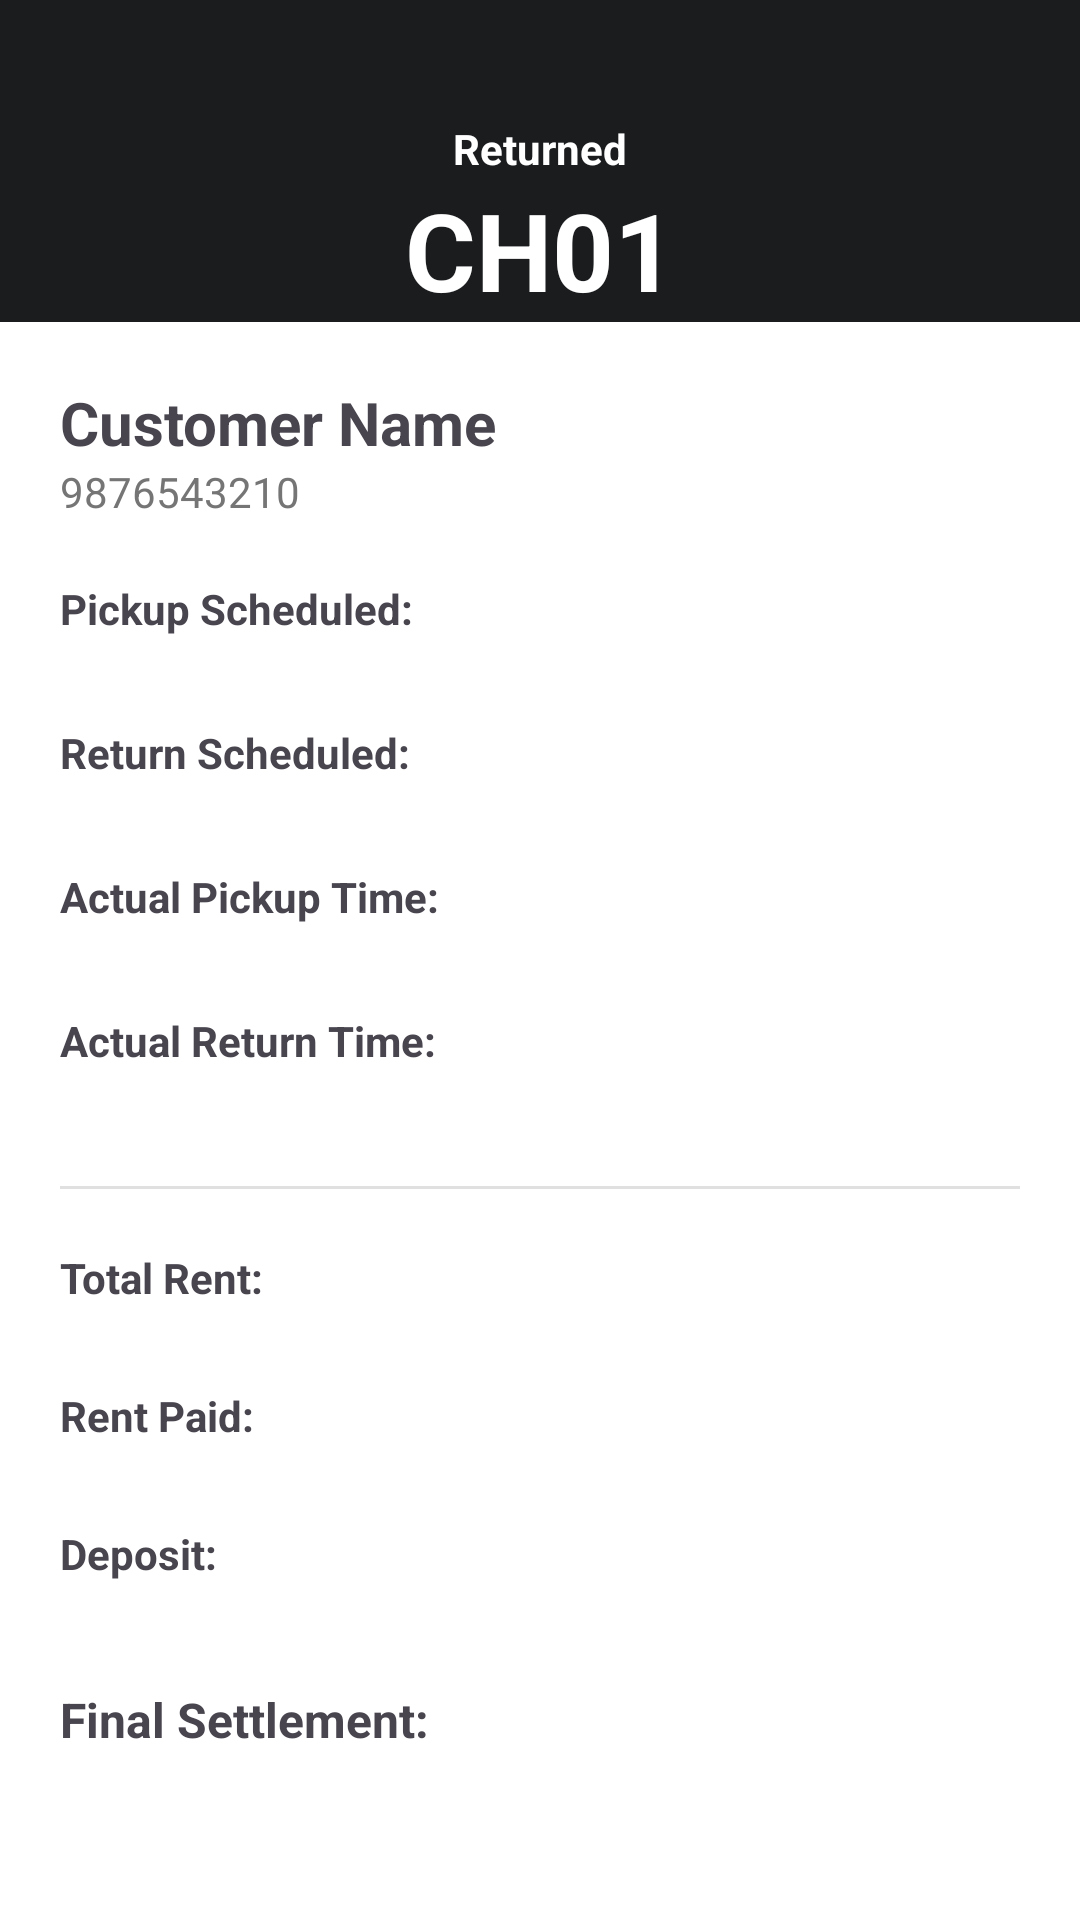

Produce the Android XML layout that renders to this screen, including the resource entries it uses.
<!-- AndroidManifest.xml: application theme Theme.Swadha -->
<!-- res/layout/activity_history_detail.xml -->
<?xml version="1.0" encoding="utf-8"?>
<androidx.constraintlayout.widget.ConstraintLayout
    xmlns:android="http://schemas.android.com/apk/res/android"
    xmlns:app="http://schemas.android.com/apk/res-auto"
    xmlns:tools="http://schemas.android.com/tools"
    android:layout_width="match_parent"
    android:layout_height="match_parent"
    android:background="#F8F9FB">

    
    <View
        android:layout_width="match_parent"
        android:layout_height="180dp"
        android:background="#1A1C1E"
        app:layout_constraintTop_toTopOf="parent" />

      <TextView
        android:id="@+id/tvStatus"
        android:layout_width="wrap_content"
        android:layout_height="wrap_content"
        android:layout_marginTop="40dp"
        android:text="Returned"
        android:textColor="#FFFFFF"
        android:textStyle="bold"
        android:textSize="14sp"
        app:layout_constraintTop_toTopOf="parent"
        app:layout_constraintStart_toStartOf="parent"
        app:layout_constraintEnd_toEndOf="parent" />

      <TextView
        android:id="@+id/tvItemNo"
        android:layout_width="wrap_content"
        android:layout_height="wrap_content"
        android:text="CH01"
        android:textColor="#FFFFFF"
        android:textSize="36sp"
        android:textStyle="bold"
        app:layout_constraintTop_toBottomOf="@id/tvStatus"
        app:layout_constraintStart_toStartOf="parent"
        app:layout_constraintEnd_toEndOf="parent" />

    
    <ScrollView
        android:layout_width="match_parent"
        android:layout_height="0dp"
        android:background="@android:color/white"
        app:layout_constraintBottom_toBottomOf="parent"
        app:layout_constraintTop_toBottomOf="@id/tvItemNo"
        app:layout_constraintVertical_bias="0.0"
        tools:layout_editor_absoluteX="0dp">

        <LinearLayout
            android:layout_width="match_parent"
            android:layout_height="wrap_content"
            android:orientation="vertical"
            android:padding="20dp">

            <TextView
                android:id="@+id/tvCustomer"
                android:layout_width="wrap_content"
                android:layout_height="wrap_content"
                android:text="Customer Name"
                android:textSize="20sp"
                android:textStyle="bold" />

            <TextView
                android:id="@+id/tvPhone"
                android:layout_width="wrap_content"
                android:layout_height="wrap_content"
                android:layout_marginBottom="20dp"
                android:text="9876543210"
                android:textColor="#757575" />

            
            <TextView
                android:layout_width="wrap_content"
                android:layout_height="wrap_content"
                android:text="Pickup Scheduled:"
                android:textStyle="bold" />

            <TextView
                android:id="@+id/tvPickupScheduled"
                android:layout_width="wrap_content"
                android:layout_height="wrap_content" />

            <TextView
                android:layout_width="wrap_content"
                android:layout_height="wrap_content"
                android:layout_marginTop="10dp"
                android:text="Return Scheduled:"
                android:textStyle="bold" />

            <TextView
                android:id="@+id/tvReturnScheduled"
                android:layout_width="wrap_content"
                android:layout_height="wrap_content" />

            <TextView
                android:layout_width="wrap_content"
                android:layout_height="wrap_content"
                android:layout_marginTop="10dp"
                android:text="Actual Pickup Time:"
                android:textStyle="bold" />

            <TextView
                android:id="@+id/tvActualPickup"
                android:layout_width="wrap_content"
                android:layout_height="wrap_content" />

            <TextView
                android:layout_width="wrap_content"
                android:layout_height="wrap_content"
                android:layout_marginTop="10dp"
                android:text="Actual Return Time:"
                android:textStyle="bold" />

            <TextView
                android:id="@+id/tvActualReturn"
                android:layout_width="wrap_content"
                android:layout_height="wrap_content" />

            
            <View
                android:layout_width="match_parent"
                android:layout_height="1dp"
                android:layout_marginVertical="20dp"
                android:background="#E0E0E0" />

            <TextView
                android:layout_width="wrap_content"
                android:layout_height="wrap_content"
                android:text="Total Rent:"
                android:textStyle="bold" />

            <TextView
                android:id="@+id/tvTotalRent"
                android:layout_width="wrap_content"
                android:layout_height="wrap_content" />

            <TextView
                android:layout_width="wrap_content"
                android:layout_height="wrap_content"
                android:layout_marginTop="8dp"
                android:text="Rent Paid:"
                android:textStyle="bold" />

            <TextView
                android:id="@+id/tvRentPaid"
                android:layout_width="wrap_content"
                android:layout_height="wrap_content" />

            <TextView
                android:layout_width="wrap_content"
                android:layout_height="wrap_content"
                android:layout_marginTop="8dp"
                android:text="Deposit:"
                android:textStyle="bold" />

            <TextView
                android:id="@+id/tvDeposit"
                android:layout_width="wrap_content"
                android:layout_height="wrap_content" />

            <TextView
                android:layout_width="wrap_content"
                android:layout_height="wrap_content"
                android:layout_marginTop="16dp"
                android:text="Final Settlement:"
                android:textSize="16sp"
                android:textStyle="bold" />

            <TextView
                android:id="@+id/tvFinalSettlement"
                android:layout_width="wrap_content"
                android:layout_height="wrap_content"
                android:textSize="20sp"
                android:textStyle="bold" />

        </LinearLayout>
    </ScrollView>

</androidx.constraintlayout.widget.ConstraintLayout>
<!-- resources referenced by this layout -->
<resources>
  <style name="Theme.Swadha" parent="Base.Theme.Swadha" />
  <style name="Base.Theme.Swadha" parent="Theme.Material3.DayNight.NoActionBar">
          
          
      </style>
</resources>
